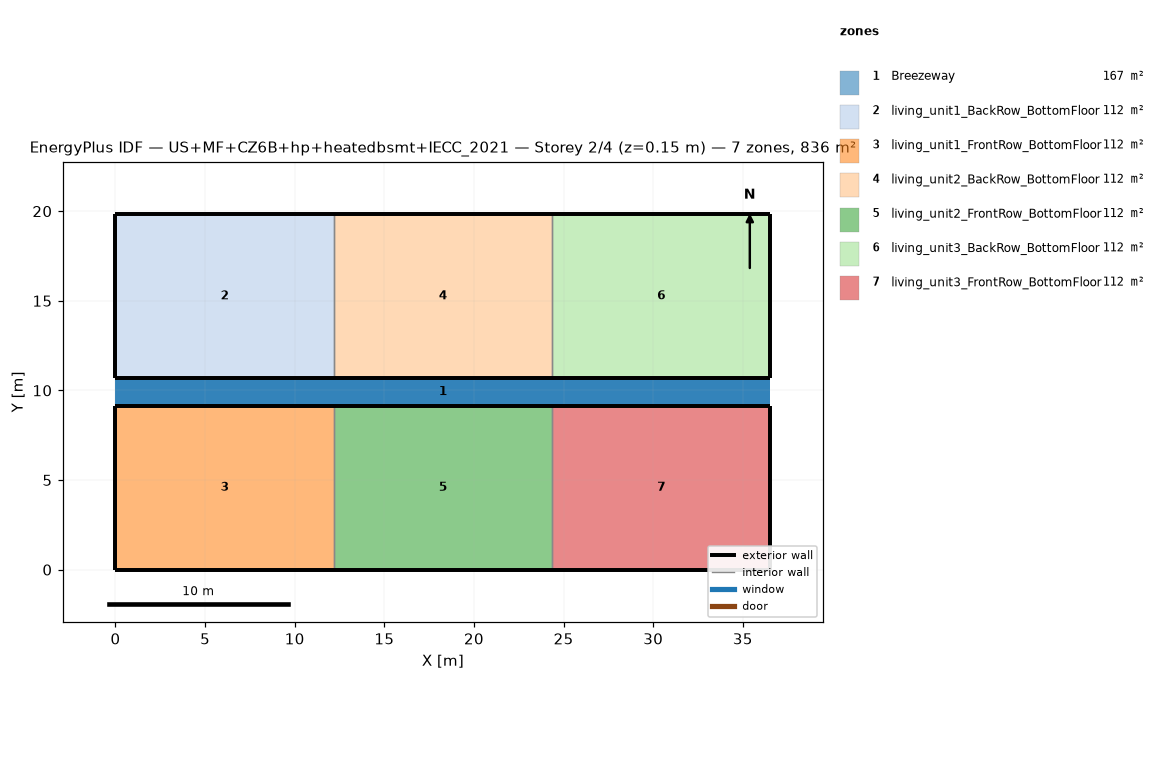
=== STOREY PLAN SPEC (per zone: floor XY polygon, exterior-wall plan segments, windows/doors) ===
zone 1: Breezeway  (167.0 m²)
  floor: (36.54, 9.16) (0.00, 9.16) (0.00, 10.68) (36.54, 10.68)
  floor: (36.54, 9.16) (0.00, 9.16) (0.00, 10.68) (36.54, 10.68)
  floor: (36.54, 9.16) (0.00, 9.16) (0.00, 10.68) (36.54, 10.68)
zone 2: living_unit1_BackRow_BottomFloor  (111.5 m²)
  floor: (12.18, 10.68) (0.00, 10.68) (0.00, 19.84) (12.18, 19.84)
  exterior wall: (0.00, 10.68) – (12.18, 10.68)  [12.2 m]
  exterior wall: (12.18, 19.84) – (0.00, 19.84)  [12.2 m]
  exterior wall: (0.00, 19.84) – (0.00, 10.68)  [9.2 m]
  interior walls: 1
zone 3: living_unit1_FrontRow_BottomFloor  (111.5 m²)
  floor: (12.18, 0.00) (0.00, 0.00) (0.00, 9.16) (12.18, 9.16)
  exterior wall: (0.00, 0.00) – (12.18, 0.00)  [12.2 m]
  exterior wall: (12.18, 9.16) – (0.00, 9.16)  [12.2 m]
  exterior wall: (0.00, 9.16) – (0.00, 0.00)  [9.2 m]
  interior walls: 1
zone 4: living_unit2_BackRow_BottomFloor  (111.5 m²)
  floor: (24.36, 10.68) (12.18, 10.68) (12.18, 19.84) (24.36, 19.84)
  exterior wall: (12.18, 10.68) – (24.36, 10.68)  [12.2 m]
  exterior wall: (24.36, 19.84) – (12.18, 19.84)  [12.2 m]
  interior walls: 2
zone 5: living_unit2_FrontRow_BottomFloor  (111.5 m²)
  floor: (24.36, 0.00) (12.18, 0.00) (12.18, 9.16) (24.36, 9.16)
  exterior wall: (12.18, 0.00) – (24.36, 0.00)  [12.2 m]
  exterior wall: (24.36, 9.16) – (12.18, 9.16)  [12.2 m]
  interior walls: 2
zone 6: living_unit3_BackRow_BottomFloor  (111.5 m²)
  floor: (36.54, 10.68) (24.36, 10.68) (24.36, 19.84) (36.54, 19.84)
  exterior wall: (24.36, 10.68) – (36.54, 10.68)  [12.2 m]
  exterior wall: (36.54, 10.68) – (36.54, 19.84)  [9.2 m]
  exterior wall: (36.54, 19.84) – (24.36, 19.84)  [12.2 m]
  interior walls: 1
zone 7: living_unit3_FrontRow_BottomFloor  (111.5 m²)
  floor: (36.54, 0.00) (24.36, 0.00) (24.36, 9.16) (36.54, 9.16)
  exterior wall: (24.36, 0.00) – (36.54, 0.00)  [12.2 m]
  exterior wall: (36.54, 0.00) – (36.54, 9.16)  [9.2 m]
  exterior wall: (36.54, 9.16) – (24.36, 9.16)  [12.2 m]
  interior walls: 1

=== DERIVED (storey summary) ===
Building: US+MF+CZ6B+hp+heatedbsmt+IECC_2021
Storey: 2 of 4  (floor level z = 0.15 m)
Storey gross floor area: 836.2 m²
Zones on this storey: 7
  - Breezeway: floor 167.0 m²
  - living_unit1_BackRow_BottomFloor: floor 111.5 m²; exterior wall 33.5 m (86.9 m²); WWR 0.0%
  - living_unit1_FrontRow_BottomFloor: floor 111.5 m²; exterior wall 33.5 m (86.9 m²); WWR 0.0%
  - living_unit2_BackRow_BottomFloor: floor 111.5 m²; exterior wall 24.4 m (63.1 m²); WWR 0.0%
  - living_unit2_FrontRow_BottomFloor: floor 111.5 m²; exterior wall 24.4 m (63.1 m²); WWR 0.0%
  - living_unit3_BackRow_BottomFloor: floor 111.5 m²; exterior wall 33.5 m (86.9 m²); WWR 0.0%
  - living_unit3_FrontRow_BottomFloor: floor 111.5 m²; exterior wall 33.5 m (86.9 m²); WWR 0.0%
Zone adjacency (shared interzone walls):
  - living_unit1_BackRow_BottomFloor ↔ living_unit2_BackRow_BottomFloor
  - living_unit1_FrontRow_BottomFloor ↔ living_unit2_FrontRow_BottomFloor
  - living_unit2_BackRow_BottomFloor ↔ living_unit3_BackRow_BottomFloor
  - living_unit2_FrontRow_BottomFloor ↔ living_unit3_FrontRow_BottomFloor